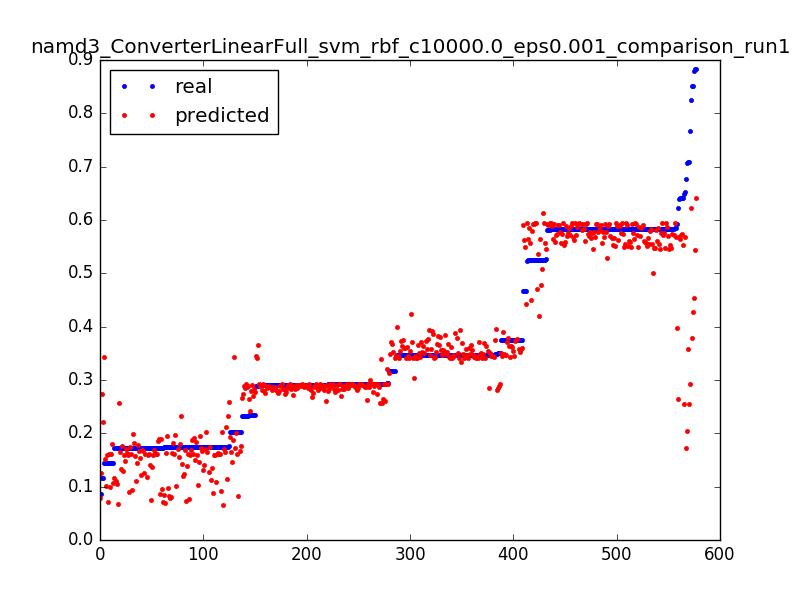

Values plotted in this chart, from the file beside it:
0.8512085496260156, 0.428018494654, 0.0031847133757961785
0.3461, 0.3994, 0.006369
0.3175, 0.3707, 0.009554
0.3466, 0.3421, 0.01274
0.3174, 0.3135, 0.01592
0.3467, 0.285, 0.01911
0.1732, 0.2565, 0.02229
0.6482, 0.2548, 0.003185
0.1746, 0.2332, 0.006369
0.1742, 0.2116, 0.009554
0.1734, 0.1901, 0.01274
0.1735, 0.1686, 0.01592
0.202, 0.1471, 0.01911
0.08689, 0.1256, 0.02229
0.5918, 0.3976, 0.003185
0.3481, 0.3955, 0.006369
0.3464, 0.3935, 0.009554
0.3464, 0.3915, 0.01274
0.3751, 0.3895, 0.01592
0.3465, 0.3876, 0.01911
0.3464, 0.3857, 0.02229
0.3465, 0.3838, 0.02548
0.3465, 0.382, 0.02866
0.3465, 0.3803, 0.03185
0.3753, 0.3785, 0.03503
0.3464, 0.3768, 0.03822
0.3479, 0.3752, 0.0414
0.3463, 0.3736, 0.04459
0.3466, 0.372, 0.04777
0.3464, 0.3705, 0.05096
0.3466, 0.369, 0.05414
0.3177, 0.3675, 0.05732
0.3466, 0.3661, 0.06051
0.3464, 0.3647, 0.06369
0.3467, 0.3634, 0.06688
0.3463, 0.3621, 0.07006
0.3466, 0.3608, 0.07325
0.3463, 0.3596, 0.07643
0.3466, 0.3584, 0.07962
0.3464, 0.3572, 0.0828
0.3466, 0.3561, 0.08599
0.3464, 0.3551, 0.08917
0.3465, 0.354, 0.09236
0.3177, 0.353, 0.09554
0.3465, 0.3521, 0.09873
0.3466, 0.3512, 0.1019
0.3464, 0.3503, 0.1051
0.3466, 0.3495, 0.1083
0.3175, 0.3487, 0.1115
0.3466, 0.3479, 0.1146
0.3464, 0.3472, 0.1178
0.3466, 0.3465, 0.121
0.3463, 0.3459, 0.1242
0.3466, 0.3453, 0.1274
0.3462, 0.3447, 0.1306
0.3453, 0.3442, 0.1338
0.3478, 0.3437, 0.1369
0.3466, 0.3433, 0.1401
0.3464, 0.3428, 0.1433
0.3466, 0.3425, 0.1465
0.3464, 0.3421, 0.1497
... 517 more rows
